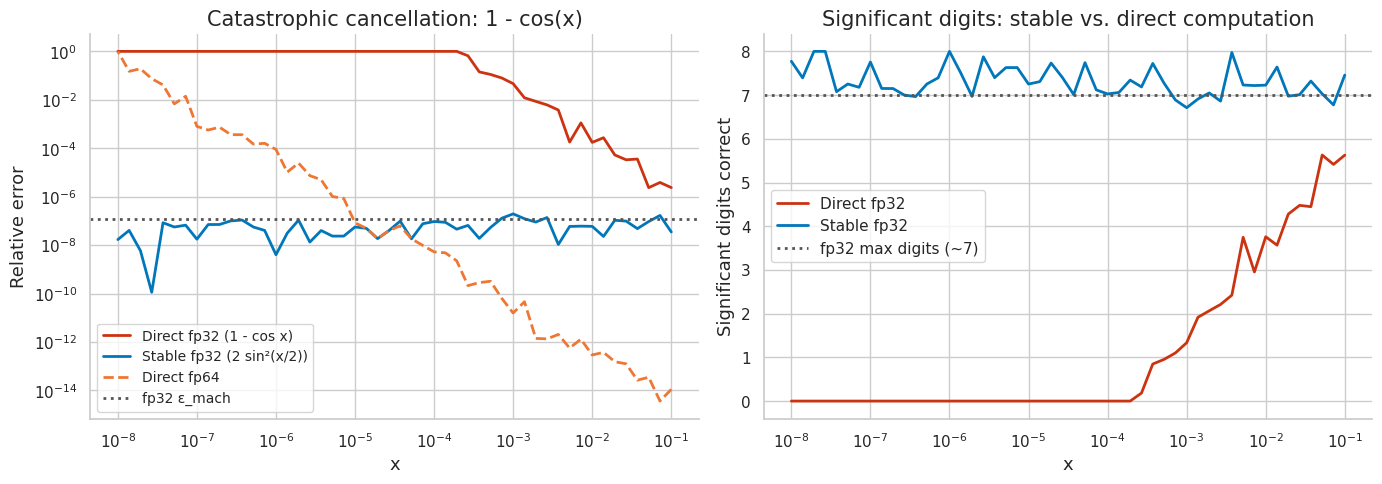
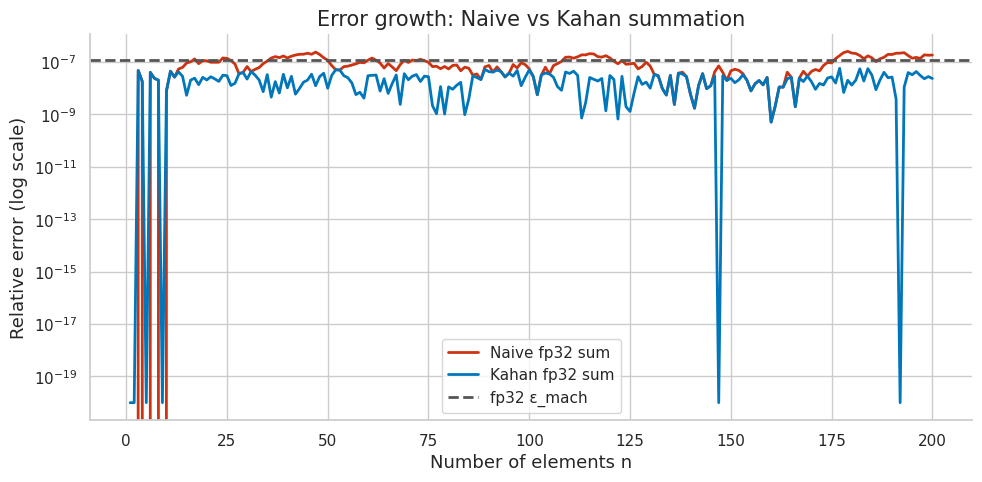
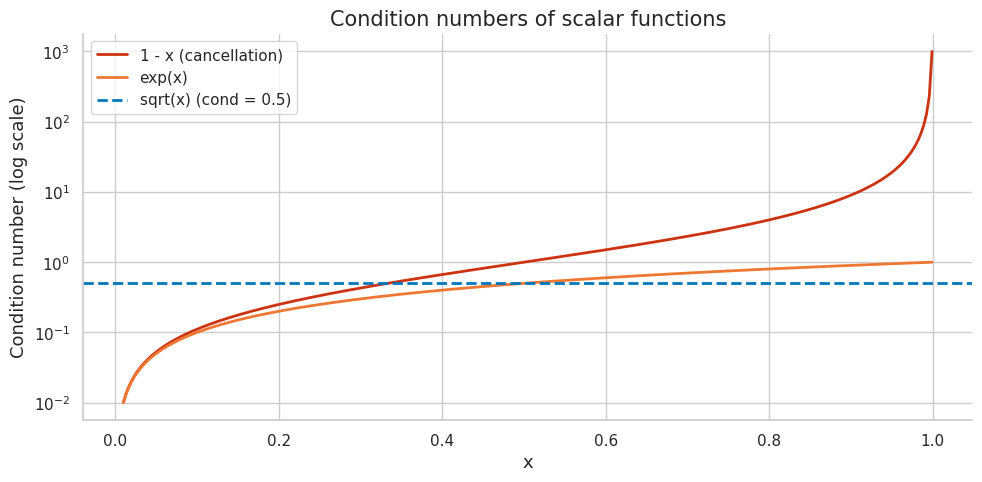
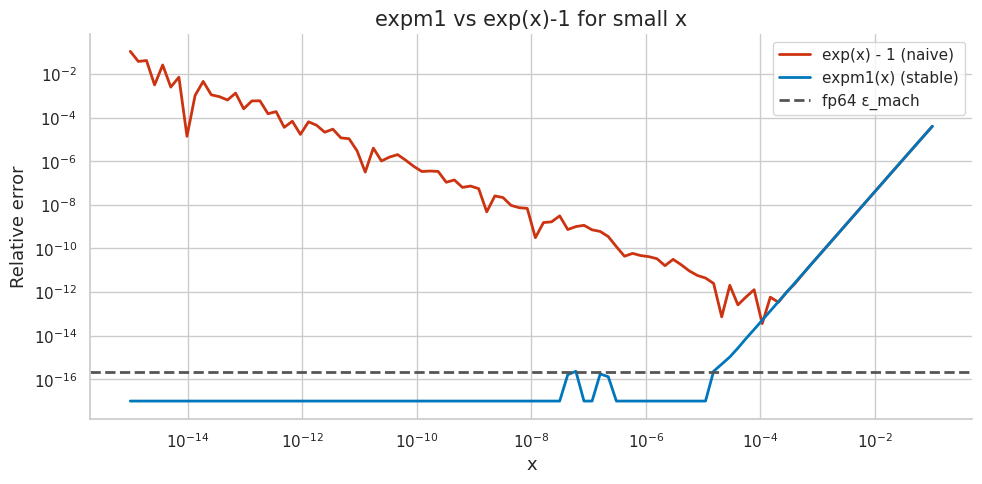
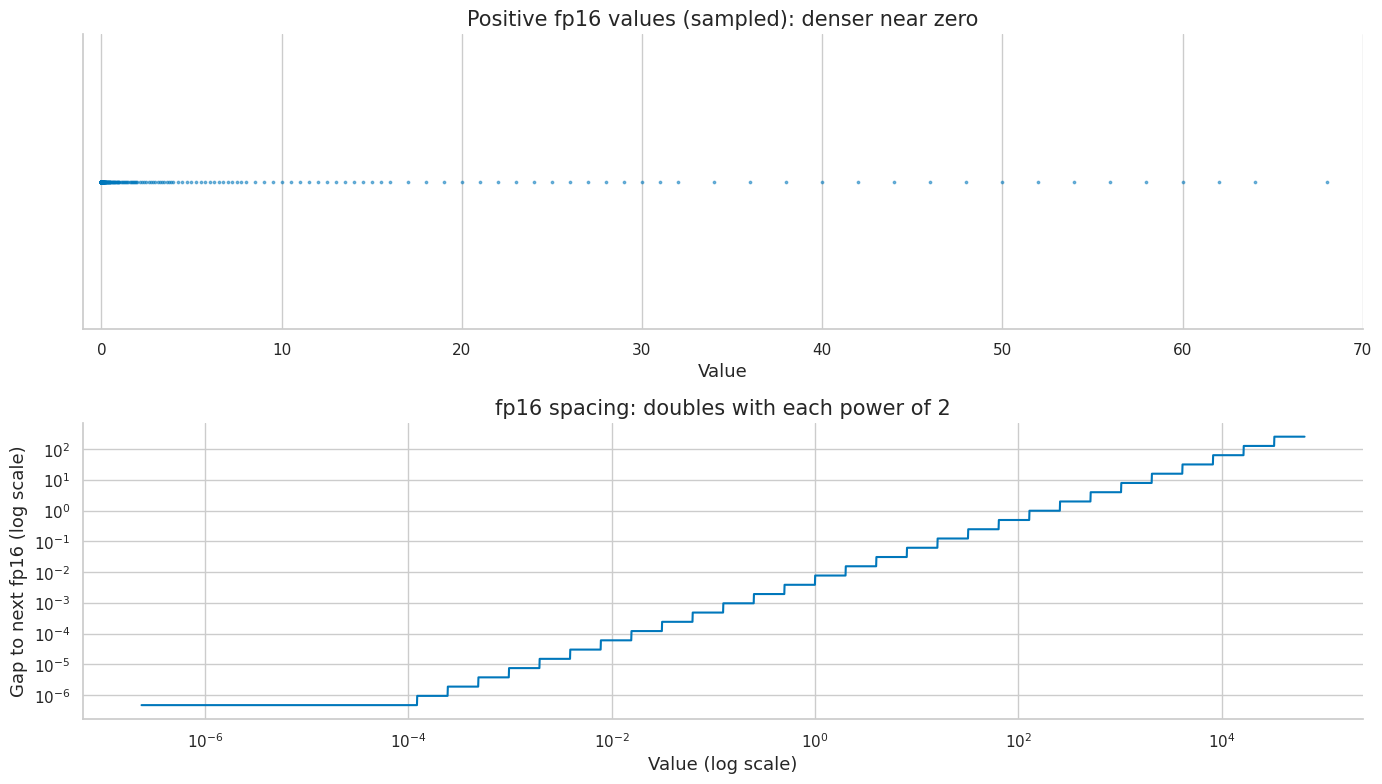
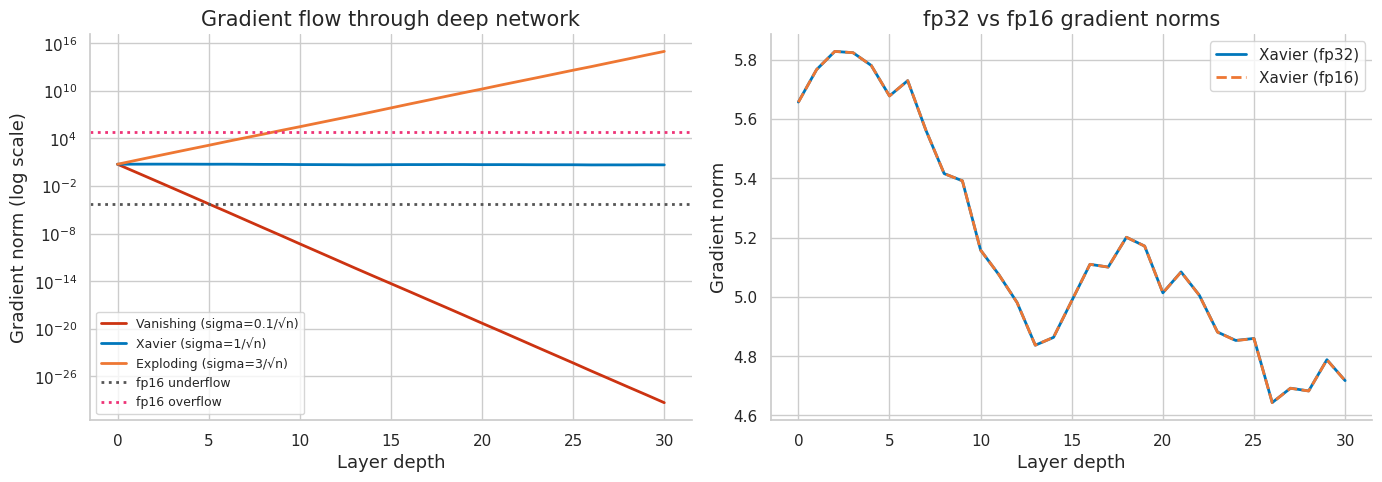

The matplotlib source for these figures, in order:
import numpy as np
import struct
import sys

try:
    import matplotlib.pyplot as plt
    import matplotlib as mpl
    try:
        import seaborn as sns
        sns.set_theme(style='whitegrid', palette='colorblind')
        HAS_SNS = True
    except ImportError:
        plt.style.use('seaborn-v0_8-whitegrid')
        HAS_SNS = False
    mpl.rcParams.update({
        'figure.figsize': (10, 6), 'figure.dpi': 120,
        'font.size': 13, 'axes.titlesize': 15, 'axes.labelsize': 13,
        'xtick.labelsize': 11, 'ytick.labelsize': 11,
        'legend.fontsize': 11, 'lines.linewidth': 2.0,
        'axes.spines.top': False, 'axes.spines.right': False,
    })
    HAS_MPL = True
except ImportError:
    HAS_MPL = False

COLORS = {
    'primary':   '#0077BB',
    'secondary': '#EE7733',
    'tertiary':  '#009988',
    'error':     '#CC3311',
    'neutral':   '#555555',
    'highlight': '#EE3377',
}

np.set_printoptions(precision=15, suppress=False)
np.random.seed(42)
print('Setup complete.')
print(f'NumPy version: {np.__version__}')
print(f'Python float: {sys.float_info}')

# === 1.1 IEEE 754 Bit Decomposition ===

def fp32_bits(x):
    """Return the 32-bit IEEE 754 representation of a float32."""
    packed = struct.pack('>f', np.float32(x))
    bits = int.from_bytes(packed, 'big')
    sign = (bits >> 31) & 1
    exp  = (bits >> 23) & 0xFF
    mant = bits & 0x7FFFFF
    return sign, exp, mant, f'{bits:032b}'

def decode_fp32(x):
    """Decode and print fp32 number."""
    sign, exp, mant, bstr = fp32_bits(x)
    print(f'Value: {np.float32(x)}')
    print(f'Bits:  {bstr[0]} {bstr[1:9]} {bstr[9:]}')
    print(f'       sign  exponent  mantissa')
    if exp == 0 and mant == 0:
        print(f'       ({["+","-"][sign]}0  — signed zero)')
    elif exp == 255 and mant == 0:
        print(f'       ({["+","-"][sign]}Infinity)')
    elif exp == 255:
        print(f'       (NaN)')
    elif exp == 0:
        val = (-1)**sign * mant * 2**(-149)
        print(f'       Subnormal: (-1)^{sign} * 0.{mant:023b} * 2^(-126) = {val:.6e}')
    else:
        val = (-1)**sign * (1 + mant/2**23) * 2**(exp - 127)
        print(f'       Normal: (-1)^{sign} * 1.{mant:023b} * 2^({exp}-127) = {val:.6e}')
    print()

print('=== Decoding key fp32 values ===')
for x in [1.0, -1.0, 0.5, 3.14, 0.0, float('inf'), float('nan')]:
    decode_fp32(x)

# === 1.2 Computing Machine Epsilon from First Principles ===

# Method 1: Iterate by halving
eps_fp64 = np.float64(1.0)
while np.float64(1.0) + eps_fp64 / 2 > np.float64(1.0):
    eps_fp64 /= 2

eps_fp32 = np.float32(1.0)
while np.float32(1.0) + np.float32(eps_fp32) / 2 > np.float32(1.0):
    eps_fp32 = np.float32(eps_fp32) / np.float32(2.0)

print('Machine epsilon by iteration:')
print(f'  fp64: {eps_fp64:.20e}  (theory: 2^-52 = {2**-52:.20e})')
print(f'  fp32: {eps_fp32:.10e}  (theory: 2^-23 = {2**-23:.10e})')
print()

# Method 2: NumPy info
print('NumPy machine epsilon:')
print(f'  fp64: {np.finfo(np.float64).eps:.20e}')
print(f'  fp32: {np.finfo(np.float32).eps:.10e}')
print(f'  fp16: {np.finfo(np.float16).eps:.6e}')
print()

# Verify: 1.0 + eps is representable, 1.0 + eps/2 is not
ok = (np.float32(1.0) + eps_fp32 > np.float32(1.0)) and \
     (np.float32(1.0) + eps_fp32/2 == np.float32(1.0))
print(f"{'PASS' if ok else 'FAIL'} - machine epsilon verified for fp32")

# === 1.3 Density of Representable Numbers ===

# Near 1.0, spacing between consecutive fp32 numbers = eps_mach
# Near 2.0, spacing = 2 * eps_mach, etc.

def fp32_ulp(x):
    """Unit in the last place for fp32."""
    x = np.float32(x)
    _, exp, _, _ = fp32_bits(x)
    if exp == 0:  # subnormal
        return np.float32(2**-149)
    return np.float32(2**(exp - 127 - 23))

print('ULP (spacing to next fp32) at key values:')
for x in [0.5, 1.0, 2.0, 4.0, 1e6, 1e10, 65504.0]:
    ulp = fp32_ulp(x)
    print(f'  x = {x:12.1f}:  ULP = {ulp:.3e}  '
          f'(relative: {ulp/x:.3e})')

print()
print(f'fp32 max value: {np.finfo(np.float32).max:.6e}')
print(f'fp16 max value: {np.finfo(np.float16).max:.1f}')
print(f'fp32 min normal: {np.finfo(np.float32).tiny:.6e}')
print(f'fp32 min subnormal: {np.nextafter(np.float32(0), np.float32(1)):.6e}')

# === 2.1 Catastrophic Cancellation ===

# Example: compute 1 - cos(x) for small x
# True value ≈ x^2/2 for small x

x_vals = np.logspace(-1, -8, 50)  # From 0.1 to 1e-8
true_val = x_vals**2 / 2  # Leading-order Taylor approximation

# Method 1: Direct (catastrophic cancellation for small x)
direct_fp32 = np.float32(1.0) - np.cos(x_vals.astype(np.float32))
direct_fp64 = 1.0 - np.cos(x_vals)

# Method 2: Stable (use 2*sin^2(x/2) = 1 - cos(x))
stable_fp32 = 2 * np.sin(x_vals.astype(np.float32)/2)**2

# Relative errors
# Use fp64 direct as reference for fp64, and stable fp32 as reference for fp32
ref = 2 * np.sin(x_vals/2)**2  # Stable fp64 as ground truth
err_direct32 = np.abs(direct_fp32 - ref) / (ref + 1e-300)
err_stable32 = np.abs(stable_fp32 - ref) / (ref + 1e-300)
err_direct64 = np.abs(direct_fp64 - ref) / (ref + 1e-300)

print('Relative error in computing 1 - cos(x):')
print(f'{"x":>12}  {"Direct fp32":>14}  {"Stable fp32":>14}  {"Direct fp64":>14}')
for i in [0, 10, 20, 30, 40, 45]:
    print(f'{x_vals[i]:12.2e}  {err_direct32[i]:14.3e}  '
          f'{err_stable32[i]:14.3e}  {err_direct64[i]:14.3e}')

# === 2.2 Visualization: Catastrophic Cancellation ===

if HAS_MPL:
    fig, axes = plt.subplots(1, 2, figsize=(14, 5))

    # Left: Relative error vs x
    ax = axes[0]
    ax.loglog(x_vals, err_direct32 + 1e-16,
              color=COLORS['error'], label='Direct fp32 (1 - cos x)', linewidth=2)
    ax.loglog(x_vals, err_stable32 + 1e-16,
              color=COLORS['primary'], label='Stable fp32 (2 sin²(x/2))', linewidth=2)
    ax.loglog(x_vals, err_direct64 + 1e-16,
              color=COLORS['secondary'], label='Direct fp64', linewidth=2, linestyle='--')
    ax.axhline(np.finfo(np.float32).eps, color=COLORS['neutral'],
               linestyle=':', label='fp32 ε_mach')
    ax.set_xlabel('x')
    ax.set_ylabel('Relative error')
    ax.set_title('Catastrophic cancellation: 1 - cos(x)')
    ax.legend(fontsize=10)

    # Right: Significant digits lost
    ax = axes[1]
    digits_direct = -np.log10(err_direct32 + 1e-16)
    digits_stable = -np.log10(err_stable32 + 1e-16)
    ax.semilogx(x_vals, np.clip(digits_direct, 0, 8),
                color=COLORS['error'], label='Direct fp32', linewidth=2)
    ax.semilogx(x_vals, np.clip(digits_stable, 0, 8),
                color=COLORS['primary'], label='Stable fp32', linewidth=2)
    ax.axhline(7, color=COLORS['neutral'], linestyle=':', label='fp32 max digits (~7)')
    ax.set_xlabel('x')
    ax.set_ylabel('Significant digits correct')
    ax.set_title('Significant digits: stable vs. direct computation')
    ax.legend()

    fig.tight_layout()
    plt.show()
    print('Plot displayed.')

# === 2.3 Quadratic Formula Cancellation ===

# For x^2 - 56x + 1 = 0, roots are ~55.982 and ~0.01786
# The standard formula loses precision for the small root

a, b, c = np.float64(1.0), np.float64(-56.0), np.float64(1.0)
disc = np.sqrt(b**2 - 4*a*c)

# Standard formula
r1_standard = (-b + disc) / (2*a)
r2_standard = (-b - disc) / (2*a)  # Small root — catastrophic cancellation!

# Stable formula for small root: c / (a * r1)
r1_stable = (-b + disc) / (2*a)        # Large root — accurate
r2_stable = c / (a * r1_stable)        # Small root via Vieta's formula

# True values (computed symbolically)
r1_true = 28 + np.sqrt(783)  # = 28 + 27.982...
r2_true = 28 - np.sqrt(783)  # = 28 - 27.982... = 0.01786...

print('Roots of x^2 - 56x + 1 = 0:')
print(f'True r1 = {r1_true:.15f}')
print(f'True r2 = {r2_true:.15f}')
print()
print(f'Standard r1 = {r1_standard:.15f}  error: {abs(r1_standard - r1_true):.2e}')
print(f'Standard r2 = {r2_standard:.15f}  error: {abs(r2_standard - r2_true):.2e}')
print()
print(f'Stable r1   = {r1_stable:.15f}  error: {abs(r1_stable - r1_true):.2e}')
print(f'Stable r2   = {r2_stable:.15f}  error: {abs(r2_stable - r2_true):.2e}')

rel_err_standard = abs(r2_standard - r2_true) / r2_true
rel_err_stable   = abs(r2_stable   - r2_true) / r2_true
print()
print(f'Relative error (standard): {rel_err_standard:.2e}')
print(f'Relative error (stable):   {rel_err_stable:.2e}')
ok = rel_err_stable < 1e-12 and rel_err_standard > 1e-6
print(f"{'PASS' if ok else 'FAIL'} - stable formula avoids cancellation")

# === 3.1 Naive vs Kahan Summation Error ===

def naive_sum_fp32(arr):
    s = np.float32(0.0)
    for x in arr:
        s += np.float32(x)
    return s

def kahan_sum_fp32(arr):
    s = np.float32(0.0)
    c = np.float32(0.0)  # Compensation
    for x in arr:
        y = np.float32(x) - c
        t = s + y
        c = (t - s) - y  # Captured rounding error
        s = t
    return s

# Sum of n copies of a small value epsilon where n*eps is O(1)
# True sum = 1.0
eps_val = np.float32(1e-7)  # Near machine epsilon
n_vals  = [10, 100, 1000, 10000, 100000]

print(f'Summing n copies of {eps_val}')
print(f'{"n":>8}  {"Naive fp32":>14}  {"Kahan fp32":>14}  {"NumPy fp64":>14}  {"True":>14}')

for n in n_vals:
    arr = np.full(n, eps_val, dtype=np.float32)
    true_val = float(eps_val) * n
    naive = float(naive_sum_fp32(arr))
    kahan = float(kahan_sum_fp32(arr))
    fp64  = float(np.sum(arr.astype(np.float64)))
    print(f'{n:8d}  {naive:14.8f}  {kahan:14.8f}  {fp64:14.8f}  {true_val:14.8f}')

# === 3.2 Error Growth with n ===

n_trials = list(range(1, 201))
naive_errors = []
kahan_errors = []

# Sum of n random fp32 values — compare to fp64 sum as reference
np.random.seed(42)
base_arr = np.random.uniform(1.0, 2.0, 200).astype(np.float32)

for n in n_trials:
    arr = base_arr[:n]
    true_val = float(np.sum(arr.astype(np.float64)))  # fp64 as ground truth
    naive = float(naive_sum_fp32(arr))
    kahan = float(kahan_sum_fp32(arr))
    naive_errors.append(abs(naive - true_val) / abs(true_val))
    kahan_errors.append(abs(kahan - true_val) / abs(true_val) + 1e-20)

if HAS_MPL:
    fig, ax = plt.subplots(figsize=(10, 5))
    ax.semilogy(n_trials, naive_errors, color=COLORS['error'], label='Naive fp32 sum')
    ax.semilogy(n_trials, kahan_errors, color=COLORS['primary'], label='Kahan fp32 sum')
    ax.axhline(float(np.finfo(np.float32).eps), color=COLORS['neutral'],
               linestyle='--', label='fp32 ε_mach')
    ax.set_xlabel('Number of elements n')
    ax.set_ylabel('Relative error (log scale)')
    ax.set_title('Error growth: Naive vs Kahan summation')
    ax.legend()
    plt.tight_layout()
    plt.show()
    print('Plot displayed.')

# Verify Kahan error stays near machine epsilon
eps_mach = float(np.finfo(np.float32).eps)
ok = max(kahan_errors) < 10 * eps_mach
print(f"{'PASS' if ok else 'FAIL'} - Kahan error bounded by ~10*eps_mach")
print(f'Max Kahan error: {max(kahan_errors):.2e}  (eps_mach = {eps_mach:.2e})')

# === 4.1 Condition Number of Scalar Functions ===

# For f(x) = sqrt(x), cond = |x f'(x)| / |f(x)| = 1/2
# For f(x) = 1 - x near x=1, cond = x / (1-x) -> infinity as x -> 1

x_vals = np.linspace(0.01, 0.999, 300)

# Condition number of subtraction f(x) = 1 - x near x = 1
# cond = |x| / |1 - x|
cond_subtract = np.abs(x_vals) / np.abs(1 - x_vals)

# Condition number of sqrt: 1/2
cond_sqrt = np.full_like(x_vals, 0.5)

# Condition number of exp: |x|
cond_exp = np.abs(x_vals)

if HAS_MPL:
    fig, ax = plt.subplots(figsize=(10, 5))
    ax.semilogy(x_vals, cond_subtract, color=COLORS['error'], label='1 - x (cancellation)')
    ax.semilogy(x_vals, cond_exp, color=COLORS['secondary'], label='exp(x)')
    ax.axhline(0.5, color=COLORS['primary'], linestyle='--', label='sqrt(x) (cond = 0.5)')
    ax.set_xlabel('x')
    ax.set_ylabel('Condition number (log scale)')
    ax.set_title('Condition numbers of scalar functions')
    ax.legend()
    plt.tight_layout()
    plt.show()
    print('Plot displayed.')

x = np.float64(0.9999)
cond = abs(x) / abs(1 - x)
eps_mach = np.finfo(np.float64).eps
print(f'At x = 0.9999: cond(1-x) = {cond:.1f}')
print(f'Expected relative error in (1-x): ~{cond * eps_mach:.2e}')
print(f'Actual relative error: {abs((1-x) - (1-x))/(1-x):.2e} (exact here)')

# === 4.2 Matrix Condition Number and Linear System Sensitivity ===

import numpy.linalg as nla

def build_hilbert(n):
    """Hilbert matrix H_{ij} = 1/(i+j-1), notoriously ill-conditioned."""
    i, j = np.meshgrid(np.arange(1, n+1), np.arange(1, n+1), indexing='ij')
    return 1.0 / (i + j - 1)

print('Condition numbers of Hilbert matrices:')
print(f'{"n":>4}  {"kappa(H_n)":>16}  {"log10(kappa)":>12}')
for n in range(2, 13):
    H = build_hilbert(n)
    kappa = nla.cond(H)
    print(f'{n:4d}  {kappa:16.4e}  {np.log10(kappa):12.1f}')

print()
print('As n increases, Hilbert matrix becomes exponentially ill-conditioned.')
print(f'For n=10, kappa ~ 10^13, so 13 digits of x are lost in solving Hx=b with fp64 (15 digits).')

# === 4.3 Perturbation Test: Forward Error Bound ===

# Solve Hx = b for two right-hand sides that differ by a tiny perturbation
# Forward error ~ kappa(H) * relative perturbation

n = 8
H = build_hilbert(n)
kappa = nla.cond(H)

# True solution: all ones
x_true = np.ones(n)
b = H @ x_true

# Perturbed RHS
np.random.seed(0)
delta_b = np.random.randn(n) * 1e-10  # tiny perturbation
b_perturbed = b + delta_b

# Solve both systems
x_computed  = nla.solve(H, b)
x_perturbed = nla.solve(H, b_perturbed)

rel_perturb_b = nla.norm(delta_b) / nla.norm(b)
rel_error_x   = nla.norm(x_perturbed - x_computed) / nla.norm(x_computed)
amplification = rel_error_x / rel_perturb_b

print(f'Hilbert matrix H_{n}: kappa = {kappa:.3e}')
print(f'Relative perturbation in b: {rel_perturb_b:.2e}')
print(f'Resulting relative error in x: {rel_error_x:.2e}')
print(f'Error amplification factor: {amplification:.2e}')
print(f'Predicted bound (kappa): {kappa:.2e}')

ok = amplification <= kappa * 10  # Within order of magnitude
print(f"{'PASS' if ok else 'FAIL'} - amplification bounded by kappa")

# === 5.1 Log-Sum-Exp Stability ===

def logsumexp_naive(x):
    """Naive implementation — overflows for large x."""
    return np.log(np.sum(np.exp(x)))

def logsumexp_stable(x):
    """Stable implementation using shift by max."""
    c = np.max(x)
    return c + np.log(np.sum(np.exp(x - c)))

# Test with large values (overflow territory for fp32)
x_large = np.array([100.0, 200.0, 300.0, 400.0], dtype=np.float32)
x_small = np.array([-1000.0, -2000.0, -500.0], dtype=np.float32)

print('Large values (fp32):')
print(f'  naive    = {logsumexp_naive(x_large)} (Inf — overflow!)')
print(f'  stable   = {logsumexp_stable(x_large):.6f}')
print(f'  scipy    = {float(np.log(np.sum(np.exp(x_large.astype(np.float64))))):.6f} (fp64 ref)')

print()
print('Small values (fp32):')
print(f'  naive    = {logsumexp_naive(x_small)}')
print(f'  stable   = {logsumexp_stable(x_small):.6f}')

# Verify stable equals fp64 computation
x_test = np.array([1.0, 2.0, 3.0], dtype=np.float64)
from_scipy = np.log(np.sum(np.exp(x_test)))
from_stable = logsumexp_stable(x_test)
ok = np.isclose(from_scipy, from_stable)
print(f"\n{'PASS' if ok else 'FAIL'} - stable logsumexp matches reference")

# === 5.2 Stable Softmax ===

def softmax_naive(x):
    e = np.exp(x)
    return e / e.sum()

def softmax_stable(x):
    e = np.exp(x - np.max(x))
    return e / e.sum()

# Test: large logits (typical in early training)
logits_large = np.array([1000.0, 1001.0, 999.0], dtype=np.float32)

print('Softmax with large logits (fp32):')
try:
    naive_result = softmax_naive(logits_large)
    print(f'  Naive: {naive_result}  (NaN from overflow!)')
except:
    print('  Naive: RuntimeError from overflow')

stable_result = softmax_stable(logits_large)
print(f'  Stable: {stable_result}')
print(f'  Sum: {stable_result.sum():.6f} (should be 1.0)')

# Verify: softmax([1000, 1001, 999]) = softmax([0, 1, -1])
reference = softmax_stable(np.array([0.0, 1.0, -1.0]))
ok = np.allclose(stable_result, reference, atol=1e-5)
print(f"{'PASS' if ok else 'FAIL'} - stable softmax equals shifted version")

print()
# Demonstrate across a range of magnitudes
print('Stable softmax properties:')
for scale in [1, 10, 100, 1000]:
    z = np.array([scale, scale+1, scale-1], dtype=np.float64)
    s = softmax_stable(z)
    print(f'  scale={scale:4d}: {s.round(4)}, sum={s.sum():.6f}')

# === 5.3 Stable Cross-Entropy Loss ===

def cross_entropy_naive(logits, target_idx):
    """Naive: compute softmax then log."""
    probs = softmax_naive(logits)
    return -np.log(probs[target_idx])

def cross_entropy_stable(logits, target_idx):
    """Stable: log-softmax = logit - log-sum-exp."""
    log_softmax = logits - logsumexp_stable(logits)
    return -log_softmax[target_idx]

# Test case: model very confident about wrong class
# logits: class 0 gets 1000, target is class 1
logits = np.array([1000.0, 2.0, 1.0], dtype=np.float32)
target = 1

print('Cross-entropy with extreme logits:')
try:
    loss_naive = cross_entropy_naive(logits, target)
    print(f'  Naive: {loss_naive:.6f}')
except:
    print('  Naive: Failed (NaN/Inf)')

loss_stable = cross_entropy_stable(logits, target)
print(f'  Stable: {loss_stable:.6f}')

# Check: log softmax = logit - log(sum exp)
# For target=1: -log_softmax[1] = -logit[1] + logsumexp = -(2 - 1000) = 998
# Because softmax(1) ≈ exp(2-1000) / (exp(0) + 1 + ...) ≈ exp(-998)
expected_approx = 1000.0 - 2.0  # Approximately
print(f'  Expected (approx): {expected_approx:.1f}')
print(f'  Computed:          {loss_stable:.6f}')

ok = abs(loss_stable - expected_approx) < 5.0  # Within reasonable tolerance
print(f"{'PASS' if ok else 'FAIL'} - stable cross-entropy gives sensible result")

# === 6.1 NaN Propagation ===

nan = np.float32('nan')
inf = np.float32('inf')
zero = np.float32(0.0)

print('NaN arithmetic rules (IEEE 754):')
ops = [
    ('nan + 1', nan + 1),
    ('nan * 0', nan * zero),
    ('nan * inf', nan * inf),
    ('0 / 0', zero / zero),
    ('inf - inf', inf - inf),
    ('inf * 0', inf * zero),
]
for name, val in ops:
    print(f'  {name} = {val}')

print()
print('Infinity arithmetic:')
ops_inf = [
    ('inf + 1', inf + 1),
    ('inf + inf', inf + inf),
    ('1 / 0', np.float32(1.0) / zero),
    ('1 / inf', np.float32(1.0) / inf),
    ('-1 / 0', np.float32(-1.0) / zero),
]
for name, val in ops_inf:
    print(f'  {name} = {val}')

print()
print('NaN detection (NaN != NaN is True):')
print(f'  nan == nan:  {nan == nan}')
print(f'  nan != nan:  {nan != nan}')
print(f'  np.isnan(nan): {np.isnan(nan)}')

ok = np.isnan(nan) and not (nan == nan)
print(f"{'PASS' if ok else 'FAIL'} - NaN properties verified")

# === 6.2 Signed Zero ===

pos_zero = np.float32(+0.0)
neg_zero = np.float32(-0.0)

print('Signed zero properties:')
print(f'  +0.0 == -0.0: {pos_zero == neg_zero}')
print(f'  1 / (+0.0) = {np.float32(1.0) / pos_zero}')
print(f'  1 / (-0.0) = {np.float32(1.0) / neg_zero}')
print(f'  str(+0.0) = {pos_zero}')
print(f'  str(-0.0) = {neg_zero}')

# Bit difference
_, _, _, pbits = fp32_bits(+0.0)
_, _, _, nbits = fp32_bits(-0.0)
print(f'  +0.0 bits: {pbits}')
print(f'  -0.0 bits: {nbits}')

print()
print('Practical impact: relu gradient at x=0')
# relu(x) = max(0, x)
# At x=0, the gradient is conventionally 0 (subgradient)
# Some implementations return +0, others -0
x = np.float32(0.0)
relu_at_zero = np.maximum(np.float32(0.0), x)
print(f'  relu(0) = {relu_at_zero}')
print(f'  relu(0) is pos zero: {not np.signbit(relu_at_zero)}')

# === 7.1 Precision Comparison: Format Ranges ===

formats = {
    'fp64': np.float64,
    'fp32': np.float32,
    'fp16': np.float16,
}

print(f'{"Format":>8}  {"eps_mach":>14}  {"max":>12}  {"min_normal":>12}')
for name, dtype in formats.items():
    info = np.finfo(dtype)
    print(f'{name:>8}  {info.eps:14.3e}  {info.max:12.3e}  {info.tiny:12.3e}')

# bf16: same exponent as fp32, fewer mantissa bits
# bf16 eps = 2^-7 ≈ 7.8e-3, max ≈ 3.4e38 (same as fp32)
bf16_eps = 2**-7
bf16_max = (2 - 2**-7) * 2**127
print(f'{"bf16":>8}  {bf16_eps:14.3e}  {bf16_max:12.3e}  {"~1.2e-38":>12}')

print()
print('Key insight: bf16 has same RANGE as fp32 but much lower PRECISION.')
print('fp16 has better precision than bf16 but much smaller range.')

# === 7.2 Simulating bf16 Quantization ===

def to_bf16(x):
    """Simulate bf16 by truncating fp32 mantissa to 7 bits."""
    x32 = np.float32(x)
    # Reinterpret as uint32, zero out lower 16 bits
    bits = np.frombuffer(x32.tobytes(), dtype=np.uint32)[0]
    bf16_bits = bits & 0xFFFF0000  # Keep upper 16 bits (sign, exp, 7 mantissa)
    return np.frombuffer(np.uint32(bf16_bits).tobytes(), dtype=np.float32)[0]

# Test quantization error
test_vals = np.array([0.1, 0.5, 1.0, 3.14159, 100.0, 0.001], dtype=np.float32)

print(f'{"Value":>12}  {"bf16 approx":>14}  {"rel error":>12}')
for v in test_vals:
    v_bf16 = to_bf16(v)
    rel_err = abs(v_bf16 - v) / abs(v)
    print(f'{v:12.6f}  {v_bf16:14.6f}  {rel_err:12.4e}')

print()
# bf16 eps_mach ≈ 7.8e-3 so relative errors should be at most this
bf16_eps = 2**-7
print(f'bf16 machine epsilon: {bf16_eps:.4e}')
ok = all(abs(to_bf16(v) - v) / abs(v) <= 2 * bf16_eps for v in test_vals)
print(f"{'PASS' if ok else 'FAIL'} - bf16 quantization errors within 2*eps_mach")

# === 7.3 Loss Scaling Simulation ===

# Simulate mixed-precision training with dynamic loss scaling
# Scenario: gradients in range [1e-4, 1e-3] — close to fp16 underflow

np.random.seed(42)
n_params = 1000
n_steps = 50

# Simulate training without and with loss scaling
def simulate_step(grads_fp32, scale=1.0, fp16_max=65504.0):
    """Simulate one step of fp16 gradient."""
    scaled_grads = grads_fp32 * scale
    # Check overflow
    overflow = np.any(np.abs(scaled_grads) > fp16_max)
    if overflow:
        return None, True  # Skip step
    # Quantize to fp16 precision
    grads_fp16 = scaled_grads.astype(np.float16).astype(np.float32)
    grads_unscaled = grads_fp16 / scale
    return grads_unscaled, False

# True gradients: small magnitude, requires scaling to survive fp16
true_grads = np.random.uniform(5e-5, 5e-4, n_params)  # Small gradients

# No scaling
g_no_scale, ovf = simulate_step(true_grads, scale=1.0)
n_underflow_no = np.sum(g_no_scale == 0) if g_no_scale is not None else 0

# With loss scaling (S = 1024)
g_scaled, ovf = simulate_step(true_grads, scale=1024.0)
n_underflow_s = np.sum(g_scaled == 0) if g_scaled is not None else 0

print('Gradient survival with fp16:')
print(f'  True gradient range: [{true_grads.min():.2e}, {true_grads.max():.2e}]')
print(f'  fp16 min subnormal:  {np.finfo(np.float16).tiny:.2e}')
print()
print(f'  No scaling:   {n_underflow_no}/{n_params} gradients underflow to zero')
if g_no_scale is not None:
    print(f'               Effective gradient: [{g_no_scale.min():.2e}, {g_no_scale.max():.2e}]')
print()
print(f'  Scale=1024:   {n_underflow_s}/{n_params} gradients underflow to zero')
if g_scaled is not None:
    print(f'               Effective gradient: [{g_scaled.min():.2e}, {g_scaled.max():.2e}]')

ok = n_underflow_no > n_underflow_s
print(f"{'PASS' if ok else 'FAIL'} - loss scaling reduces gradient underflow")

# === 8.1 expm1 vs exp-1 ===

# For small x: exp(x) - 1 suffers catastrophic cancellation
# expm1(x) uses the identity: expm1(x) = x + x^2/2 + x^3/6 + ...

x_small = np.logspace(-15, -1, 100)

naive_result  = np.exp(x_small) - 1.0
stable_result = np.expm1(x_small)

# Reference: Taylor series (exact for tiny x)
# expm1(x) ≈ x + x^2/2 + x^3/6 for |x| << 1
taylor_ref = x_small + x_small**2/2 + x_small**3/6

# Relative errors
err_naive  = np.abs(naive_result  - taylor_ref) / (taylor_ref + 1e-300)
err_stable = np.abs(stable_result - taylor_ref) / (taylor_ref + 1e-300)

if HAS_MPL:
    fig, ax = plt.subplots(figsize=(10, 5))
    ax.loglog(x_small, err_naive,  color=COLORS['error'],   label='exp(x) - 1 (naive)')
    ax.loglog(x_small, err_stable + 1e-17, color=COLORS['primary'], label='expm1(x) (stable)')
    ax.axhline(np.finfo(np.float64).eps, color=COLORS['neutral'],
               linestyle='--', label='fp64 ε_mach')
    ax.set_xlabel('x')
    ax.set_ylabel('Relative error')
    ax.set_title('expm1 vs exp(x)-1 for small x')
    ax.legend()
    plt.tight_layout()
    plt.show()
    print('Plot displayed.')

print('Comparison at x = 1e-10:')
x = 1e-10
print(f'  exp(x) - 1 = {np.exp(x) - 1:.20e}')
print(f'  expm1(x)   = {np.expm1(x):.20e}')
print(f'  x (leading term) = {x:.20e}')

# === 8.2 log1p vs log(1+x) ===

x_small = np.logspace(-15, -1, 100)

naive_log  = np.log(1 + x_small)
stable_log = np.log1p(x_small)
taylor_ref = x_small - x_small**2/2 + x_small**3/3  # Taylor series

err_naive  = np.abs(naive_log  - taylor_ref) / (np.abs(taylor_ref) + 1e-300)
err_stable = np.abs(stable_log - taylor_ref) / (np.abs(taylor_ref) + 1e-300)

print('log1p precision at small x:')
for x in [1e-15, 1e-12, 1e-8, 1e-4, 1e-2]:
    naive = np.log(1.0 + x)
    stable = np.log1p(x)
    true_approx = x  # Leading term
    print(f'  x={x:.0e}: log(1+x)={naive:.15e}  log1p(x)={stable:.15e}')

print()
# Application: Information-theoretic log-likelihood
# -log(1 - p) for p near 0 (sparse attention weights)
p = 1e-12
print(f'Negative log-likelihood at p={p:.0e}:')
print(f'  -log(1-p) naive  = {-np.log(1-p):.15e}')
print(f'  -log1p(-p) stable = {-np.log1p(-p):.15e}')

# === 9.1 Floating-Point Number Line Density ===

# For a tiny 4-bit float (sign=1, exp=2, mantissa=1)
# to illustrate the structure

# Generate all positive fp16 values
all_bits = np.arange(0, 0x7C00, dtype=np.uint16)  # Exclude inf/NaN
# Convert to fp16
fp16_vals = np.frombuffer(all_bits.tobytes(), dtype=np.float16)
fp16_vals = fp16_vals.astype(np.float64)

print(f'Total positive finite fp16 values: {len(fp16_vals)}')
print(f'Range: [{fp16_vals.min():.4e}, {fp16_vals.max():.4e}]')

if HAS_MPL:
    fig, axes = plt.subplots(2, 1, figsize=(14, 8))

    # Top: all values on number line
    ax = axes[0]
    # Sample for clarity
    sample = fp16_vals[::64]
    ax.scatter(sample, np.zeros_like(sample), s=3,
               alpha=0.5, color=COLORS['primary'])
    ax.set_xlabel('Value')
    ax.set_yticks([])
    ax.set_title('Positive fp16 values (sampled): denser near zero')
    ax.set_xlim(-1, 70)

    # Bottom: gap sizes vs value (log-log shows linear relationship)
    ax = axes[1]
    gaps = np.diff(fp16_vals[::8])
    midpoints = (fp16_vals[::8][:-1] + fp16_vals[::8][1:]) / 2
    ok_mask = gaps > 0
    ax.loglog(midpoints[ok_mask], gaps[ok_mask],
              color=COLORS['primary'], linewidth=1.5)
    ax.set_xlabel('Value (log scale)')
    ax.set_ylabel('Gap to next fp16 (log scale)')
    ax.set_title('fp16 spacing: doubles with each power of 2')

    fig.tight_layout()
    plt.show()
    print('Plot displayed.')

# Verify: relative spacing is constant = eps_mach within each binade
eps16 = float(np.finfo(np.float16).eps)
ok = True
for v in [0.5, 1.0, 2.0, 4.0]:
    v16 = np.float16(v)
    next_v16 = np.nextafter(v16, np.float16(float('inf')))
    gap = float(next_v16) - float(v16)
    rel_gap = gap / float(v16)
    ok = ok and np.isclose(rel_gap, eps16, rtol=0.1)
    print(f'  v={float(v16):.1f}: gap={gap:.4e}, relative={rel_gap:.4e} (eps={eps16:.4e})')
print(f"{'PASS' if ok else 'FAIL'} - relative spacing equals eps_mach")

# === 10.1 Rounding Mode Comparison ===

# Demonstrate rounding modes using exact arithmetic via Python Fraction
from fractions import Fraction

def round_to_nearest_even(x, eps):
    """Round x to nearest multiple of eps, ties go to even."""
    quotient = x / eps
    lower = int(quotient)  # floor
    upper = lower + 1
    if quotient - lower < 0.5:
        return lower * eps
    elif quotient - lower > 0.5:
        return upper * eps
    else:  # Tie: pick even
        return (lower if lower % 2 == 0 else upper) * eps

# Compare at representable boundaries
# Values that lie exactly between two fp32 numbers
eps = float(np.finfo(np.float32).eps)

print('Rounding modes for values between representable fp32 numbers:')
print(f'{"Value":>14}  {"RN-even":>10}  {"Round-up":>10}  {"Truncate":>10}')

# Test values: exactly halfway between two representable numbers near 1.0
# Between 1.0 and 1.0 + eps: midpoint is 1.0 + eps/2
v = 1.0 + eps/2  # Exact midpoint
import math
rn_even = float(np.float32(v))   # Round to nearest even (default)
trunc = math.floor(v / eps) * eps  # Truncation
rup = math.ceil(v / eps) * eps     # Round up
print(f'{v:14.10f}  {rn_even:10.8f}  {rup:10.8f}  {trunc:10.8f}')

print()
print('Default IEEE 754 rounding: Round-to-nearest-even (RNE)')
print('Stochastic rounding: randomly rounds up or down, unbiased for training')
print()

# Demonstrate bias in round-half-up vs round-half-even
# Sum of 0.5, 1.5, 2.5, 3.5: should average to 2.0
half_values = [0.5, 1.5, 2.5, 3.5, 4.5, 5.5]

def round_half_up(x):   return math.floor(x + 0.5)
def round_half_even(x): return round(x)  # Python uses banker's rounding

rhu = [round_half_up(v)   for v in half_values]
rhe = [round_half_even(v) for v in half_values]
print(f'Round-half-up values:  {rhu}  mean={np.mean(rhu):.3f} (biased high!)')
print(f'Round-half-even values:{rhe}  mean={np.mean(rhe):.3f} (unbiased)')

# === 11.1 Welford vs Naive Variance ===

def welford_variance(data):
    """Compute mean and variance using Welford's online algorithm."""
    n = 0
    mean = 0.0
    M2 = 0.0  # Sum of squared deviations
    for x in data:
        n += 1
        delta = x - mean
        mean += delta / n
        delta2 = x - mean
        M2 += delta * delta2
    variance = M2 / (n - 1) if n > 1 else 0.0
    return mean, variance

def naive_variance(data):
    """Naive two-pass variance: Var = E[X^2] - E[X]^2."""
    n = len(data)
    mean = sum(data) / n
    return sum((x - mean)**2 for x in data) / (n - 1)

def naive_one_pass_variance(data):
    """One-pass naive: E[X^2] - (E[X])^2 — catastrophic cancellation!"""
    n = len(data)
    s1 = sum(data)
    s2 = sum(x**2 for x in data)
    return (s2 - s1**2 / n) / (n - 1)

# Test case: values with a large mean (catastrophic cancellation in naive)
# X ~ N(1e8, 1) — large mean, unit variance
np.random.seed(42)
data = list(1e8 + np.random.randn(10000).astype(np.float32))
true_variance = np.var(np.array(data, dtype=np.float64), ddof=1)

mean_w, var_w = welford_variance(data)
var_naive     = naive_variance(data)
var_onepass   = naive_one_pass_variance(data)

print(f'True variance (fp64): {true_variance:.8f}')
print(f'Welford variance:     {var_w:.8f}  error: {abs(var_w - true_variance):.2e}')
print(f'Naive 2-pass:         {var_naive:.8f}  error: {abs(var_naive - true_variance):.2e}')
print(f'Naive 1-pass:         {var_onepass:.8f}  error: {abs(var_onepass - true_variance):.2e}')

ok_w = abs(var_w - true_variance) < 0.01
ok_op = abs(var_onepass - true_variance) > abs(var_w - true_variance)
print(f"{'PASS' if ok_w else 'FAIL'} - Welford is accurate")
print(f"{'PASS' if ok_op else 'FAIL'} - naive 1-pass is less accurate than Welford")

# === 12.1 Gradient Magnitude Through Layers ===

# Simulate backpropagation through a deep linear network
# Each layer: gradient multiplied by W^T
# For Gaussian weights with std sigma, E[||W^T g||^2] = sigma^2 * fan_in * ||g||^2

def simulate_gradient_flow(n_layers, sigma, n_neurons, dtype=np.float32, n_trials=50):
    """Simulate gradient norms through n_layers of random linear layers."""
    norms = []
    np.random.seed(42)
    for _ in range(n_trials):
        g = np.ones(n_neurons, dtype=dtype)
        layer_norms = [np.linalg.norm(g)]
        for _ in range(n_layers):
            W = np.random.randn(n_neurons, n_neurons).astype(dtype) * sigma
            g = W.T @ g
            layer_norms.append(np.linalg.norm(g))
        norms.append(layer_norms)
    return np.mean(norms, axis=0)

n_neurons = 32
n_layers = 30

# Three scenarios: vanishing, stable (Xavier), exploding
sigma_vanish   = 0.1 / np.sqrt(n_neurons)
sigma_xavier   = 1.0 / np.sqrt(n_neurons)
sigma_explode  = 3.0 / np.sqrt(n_neurons)

norms_v = simulate_gradient_flow(n_layers, sigma_vanish,  n_neurons)
norms_x = simulate_gradient_flow(n_layers, sigma_xavier,  n_neurons)
norms_e = simulate_gradient_flow(n_layers, sigma_explode, n_neurons)

print(f'Gradient norms after {n_layers} layers:')
print(f'  Vanishing  (sigma={sigma_vanish:.4f}): {norms_v[-1]:.4e}')
print(f'  Xavier     (sigma={sigma_xavier:.4f}): {norms_x[-1]:.4f}')
print(f'  Exploding  (sigma={sigma_explode:.4f}): {norms_e[-1]:.4e}')

# fp16 underflow check
fp16_min = float(np.finfo(np.float16).tiny)
print(f'\nfp16 min normal: {fp16_min:.2e}')
print(f'Vanishing grad underflows fp16: {norms_v[-1] < fp16_min}')

# === 12.2 Visualization: Gradient Flow ===

if HAS_MPL:
    fig, axes = plt.subplots(1, 2, figsize=(14, 5))

    layers = np.arange(n_layers + 1)

    ax = axes[0]
    ax.semilogy(layers, norms_v + 1e-45, color=COLORS['error'], label='Vanishing (sigma=0.1/√n)')
    ax.semilogy(layers, norms_x, color=COLORS['primary'], label='Xavier (sigma=1/√n)')
    ax.semilogy(layers, norms_e, color=COLORS['secondary'], label='Exploding (sigma=3/√n)')
    ax.axhline(float(np.finfo(np.float16).tiny), color=COLORS['neutral'],
               linestyle=':', label='fp16 underflow')
    ax.axhline(float(np.finfo(np.float16).max), color=COLORS['highlight'],
               linestyle=':', label='fp16 overflow')
    ax.set_xlabel('Layer depth')
    ax.set_ylabel('Gradient norm (log scale)')
    ax.set_title('Gradient flow through deep network')
    ax.legend(fontsize=9)

    ax = axes[1]
    ax.plot(layers, norms_x, color=COLORS['primary'], label='Xavier (fp32)')
    # Simulate fp16
    norms_x_fp16 = simulate_gradient_flow(n_layers, sigma_xavier, n_neurons, dtype=np.float16)
    ax.plot(layers, norms_x_fp16.astype(np.float32), color=COLORS['secondary'],
            linestyle='--', label='Xavier (fp16)')
    ax.set_xlabel('Layer depth')
    ax.set_ylabel('Gradient norm')
    ax.set_title('fp32 vs fp16 gradient norms')
    ax.legend()

    fig.tight_layout()
    plt.show()
    print('Plot displayed.')

# === 13.1 Comprehensive Verification Suite ===

results = {}

# 1. Machine epsilon
eps32 = np.finfo(np.float32).eps
results['machine_epsilon'] = np.isclose(eps32, 2**-23)

# 2. Overflow detection
big = np.float32(3.4e38)
overflow = np.isinf(big * np.float32(2.0))
results['overflow_detection'] = overflow

# 3. Kahan summation
arr = np.full(10000, np.float32(1e-7))
naive_s  = np.float32(0.0)
for x in arr: naive_s += x
kahan_s = kahan_sum_fp32(arr)
true_s  = 1e-7 * 10000
results['kahan_better_than_naive'] = abs(kahan_s - true_s) < abs(float(naive_s) - true_s)

# 4. Stable logsumexp
z = np.array([1000.0, 1001.0, 999.0], dtype=np.float32)
lse_stable = logsumexp_stable(z)
lse_ref    = float(np.log(np.sum(np.exp(z.astype(np.float64)))))
results['logsumexp_stable'] = np.isclose(lse_stable, lse_ref, rtol=1e-4)

# 5. Softmax translation invariance
z = np.array([1.0, 2.0, 3.0])
s1 = softmax_stable(z)
s2 = softmax_stable(z - 100)
results['softmax_translation_invariant'] = np.allclose(s1, s2)

# 6. Cancellation in quadratic formula
r2_good = np.float64(1.0) / r1_stable  # Vieta's formula
r2_naive_err = abs(r2_standard - r2_true) / r2_true
r2_stable_err = abs(r2_good - r2_true) / r2_true
results['vieta_formula_stable'] = r2_stable_err < r2_naive_err * 0.001

# 7. NaN propagation
nan = np.float32('nan')
results['nan_propagates'] = np.isnan(nan + 1.0)

# 8. Hilbert matrix ill-conditioned
H4 = build_hilbert(4)
results['hilbert_ill_conditioned'] = nla.cond(H4) > 1e4

# Print results
print('=== Verification Suite ===')
all_pass = True
for name, passed in results.items():
    status = 'PASS' if passed else 'FAIL'
    all_pass = all_pass and passed
    print(f'  [{status}] {name}')

print()
print(f'Overall: {"ALL PASS" if all_pass else "SOME FAILURES"}')
print(f'Passed: {sum(results.values())}/{len(results)}')
